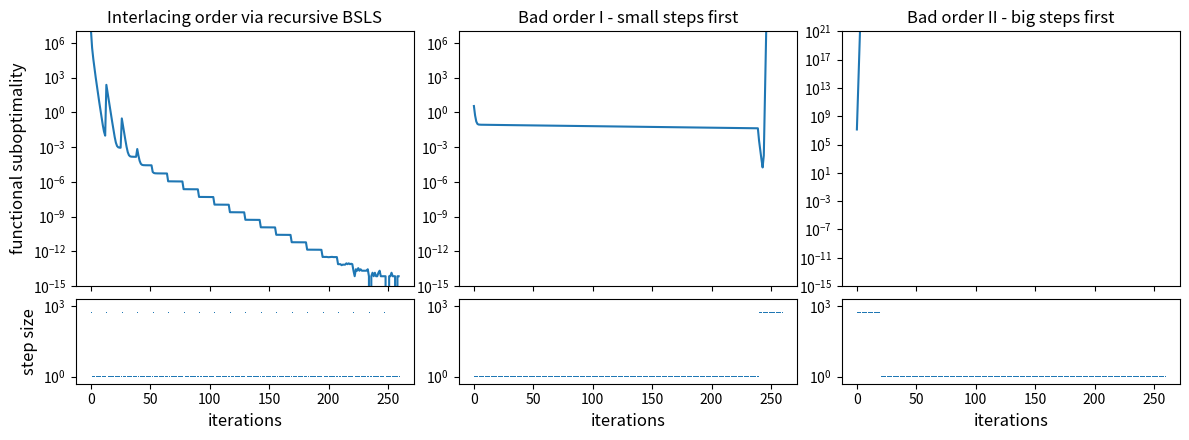
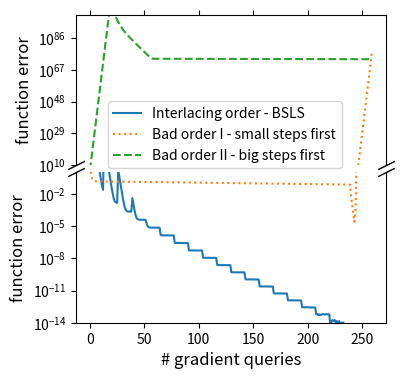

Write the Python code that produced these figures, in order.
!pip install matplotlib --upgrade
import numpy as np
import matplotlib.pyplot as plt
import abc
from math import sqrt

# define function classes

class Obj:
  @abc.abstractmethod
  def fval(self, x):
    pass

  @abc.abstractmethod
  def grad(self, x):
    pass

class QuadObj(Obj):
  def fval(self, x):
    return 0.5 * x.T @ self.A @ x - self.b @ x

  def grad(self, x):
    return self.A @ x - self.b

  def ferr(self, x):
    return self.fval(x) - self.fval(self.x_opt)

class TwoBandQuadObj(QuadObj):
  def __init__(self, mu1, L1, mu2, L2, dim):
    self.mu1 = mu1
    self.mu2 = mu2
    self.L1 = L1
    self.L2 = L2
    self.dim = dim

    _Lambd = np.diag(np.concatenate([np.linspace(mu1, L1, dim//2),
                  np.linspace(mu2, L2, dim//2)]))
    _Q, _ = np.linalg.qr(np.random.randn(dim,dim))

    self.A = _Q @ _Lambd @ _Q.T
    self.x_opt = np.random.randn(dim)
    self.b = self.A @ self.x_opt


def gd_scheduled(x_init, obj, L_lst):
    x = x_init
    ferr_lst = []
    for L in L_lst:
        x = x - 1/L * obj.grad(x)
        ferr_lst.append(obj.ferr(x))
    return ferr_lst

mu1=1e-3; L1=2e-3; mu2=5e-1; L2=1; dim=128; 
obj = TwoBandQuadObj(mu1=mu1, L1=L1, mu2=mu2, L2=L2, dim=dim)

x_init = np.random.randn(dim)

good_L_lst = ([L1] * 1 + [L2] * 12) * 20
good_ferr_lst = gd_scheduled(x_init, obj, good_L_lst)

bad1_L_lst = ([L2] * 240 + [L1] * 20) * 1
bad1_ferr_lst = gd_scheduled(x_init, obj, bad1_L_lst)

bad2_L_lst = ([L1] * 20 + [L2] * 240) * 1
bad2_ferr_lst = gd_scheduled(x_init, obj, bad2_L_lst)

# ax = plt.gca()
# # ax.semilogy(good_ferr_lst)
# ax.semilogy(bad_ferr_lst)
# for step_size in 10 ** np.linspace(-3, 0, 10):
#   const_ferr_lst = gd_scheduled(x_init, obj, [1.0/step_size] * 220)
#   ax.semilogy(const_ferr_lst, label=step_size)
# plt.semilogy(good_ferr_lst)

_, axes = plt.subplots(2,3, figsize=(12,4.5), gridspec_kw={'height_ratios': [3, 1]}, sharex=True)

axes[0,0].semilogy(good_ferr_lst)
axes[0,0].set_ylabel('functional suboptimality', size='large')
axes[1,0].semilogy(1/np.array(good_L_lst), ',')
axes[1,0].set_ylabel('step size', size='large')


axes[0,1].semilogy(bad1_ferr_lst)
# axes[0,1].set_ylabel('function suboptimality')
axes[1,1].semilogy(1/np.array(bad1_L_lst), ',')

# axes[1,1].set_ylabel('step size')

axes[0,2].semilogy(bad2_ferr_lst)
# axes[0,1].set_ylabel('function suboptimality')
axes[1,2].semilogy(1/np.array(bad2_L_lst), ',')
# axes[1,1].set_ylabel('step size')

axes[0,0].set_ylim([1e-15, 1e7])
axes[0,1].set_ylim([1e-15, 1e7])
axes[0,2].set_ylim([1e-15, 1e21])

for j in range(0, 3):
  axes[1, j].set_xlabel('iterations', size='large')
  axes[1, j].set_yticks([1,  1e3])
  axes[1, j].set_ylim([0.5, 2e3])

axes[0,0].set_title('Interlacing order via recursive BSLS')
axes[0,1].set_title('Bad order I - small steps first')
axes[0,2].set_title('Bad order II - big steps first')

plt.tight_layout(h_pad=0.1, w_pad=0.1)
plt.savefig('why_order_matters.pdf')

mu1=1e-3; L1=2e-3; mu2=5e-1; L2=1; dim=128; 
obj = TwoBandQuadObj(mu1=mu1, L1=L1, mu2=mu2, L2=L2, dim=dim)

x_init = np.random.randn(dim)

good_L_lst = ([L1] * 1 + [L2] * 12) * 20
good_ferr_lst = gd_scheduled(x_init, obj, good_L_lst)

bad1_L_lst = ([L2] * 240 + [L1] * 20) * 1
bad1_ferr_lst = gd_scheduled(x_init, obj, bad1_L_lst)

bad2_L_lst = ([L1] * 20 + [L2] * 240) * 1
bad2_ferr_lst = gd_scheduled(x_init, obj, bad2_L_lst)

fig, (ax1, ax2) = plt.subplots(2, 1, sharex=True, figsize=(4,4))
fig.subplots_adjust(hspace=0.05)  # adjust space between axes

# plot the same data on both axes
ax1.semilogy(good_ferr_lst, linestyle='solid', color='C0', label='Interlacing order - BSLS')
ax2.semilogy(good_ferr_lst, linestyle='solid', color='C0', label='Interlacing order - BSLS')

ax1.semilogy(bad1_ferr_lst, linestyle='dotted', color='C1', label='Bad order I - small steps first')
ax2.semilogy(bad1_ferr_lst, linestyle='dotted', color='C1', label='Bad order I - small steps first')

ax1.semilogy(bad2_ferr_lst, linestyle='dashed', color='C2', label='Bad order II - big steps first')
ax2.semilogy(bad2_ferr_lst, linestyle='dashed', color='C2', label='Bad order II - big steps first')

# zoom-in / limit the view to different portions of the data
ax1.set_ylim(1e10, 1e100)  # outliers only
ax2.set_ylim(1e-14, 1)  # most of the data

# hide the spines between ax and ax2
ax1.spines.bottom.set_visible(False)
ax2.spines.top.set_visible(False)
ax1.xaxis.tick_top()
ax1.tick_params(labeltop=False)  # don't put tick labels at the top
ax2.xaxis.tick_bottom()

# Now, let's turn towards the cut-out slanted lines.
# We create line objects in axes coordinates, in which (0,0), (0,1),
# (1,0), and (1,1) are the four corners of the axes.
# The slanted lines themselves are markers at those locations, such that the
# lines keep their angle and position, independent of the axes size or scale
# Finally, we need to disable clipping.

d = .5  # proportion of vertical to horizontal extent of the slanted line
kwargs = dict(marker=[(-1, -d), (1, d)], markersize=12,
              linestyle="none", color='k', mec='k', mew=1, clip_on=False)
ax1.plot([0, 1], [0, 0], transform=ax1.transAxes, **kwargs)
ax2.plot([0, 1], [1, 1], transform=ax2.transAxes, **kwargs)

# ax2.legend(location=)

ax1.legend(bbox_to_anchor=(0.48, 0.2), loc='center', borderaxespad=0.)

# ax.semilogy(good_ferr_lst, linestyle='solid')
# ax.semilogy(bad1_ferr_lst, linestyle='dotted')
# ax.semilogy(bad2_ferr_lst, linestyle='dashed')

ax2.set_xlabel('# gradient queries', size='large')
ax1.set_ylabel('function error', size='large')
ax2.set_ylabel('function error', size='large')

# fig.subplots_adjust(bottom=0.4)
plt.savefig('why_order_matters.pdf',bbox_inches='tight')